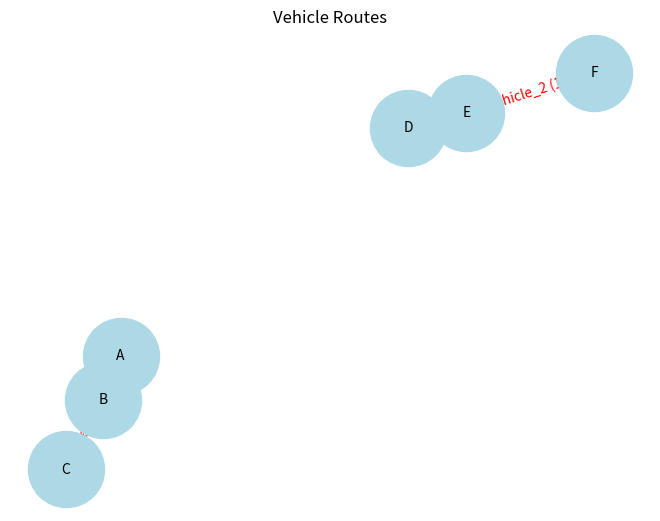

The script that saved this image:
import matplotlib.pyplot as plt
import networkx as nx

# Data
routes = {
    "Vehicle_1": [("A", "B", 10), ("B", "C", 8)],
    "Vehicle_2": [("D", "E", 15), ("E", "F", 10)],
}

# Create a graph
G = nx.DiGraph()

# Add edges with loads as weights
for vehicle, route in routes.items():
    for node1, node2, load in route:
        G.add_edge(node1, node2, weight=load, label=f"{vehicle} ({load})")

# Draw the graph
pos = nx.spring_layout(G)
nx.draw(G, pos, with_labels=True, node_color="lightblue", node_size=3000, font_size=10)
labels = nx.get_edge_attributes(G, "label")
nx.draw_networkx_edge_labels(G, pos, edge_labels=labels, font_color="red")

plt.title("Vehicle Routes")
plt.show()
